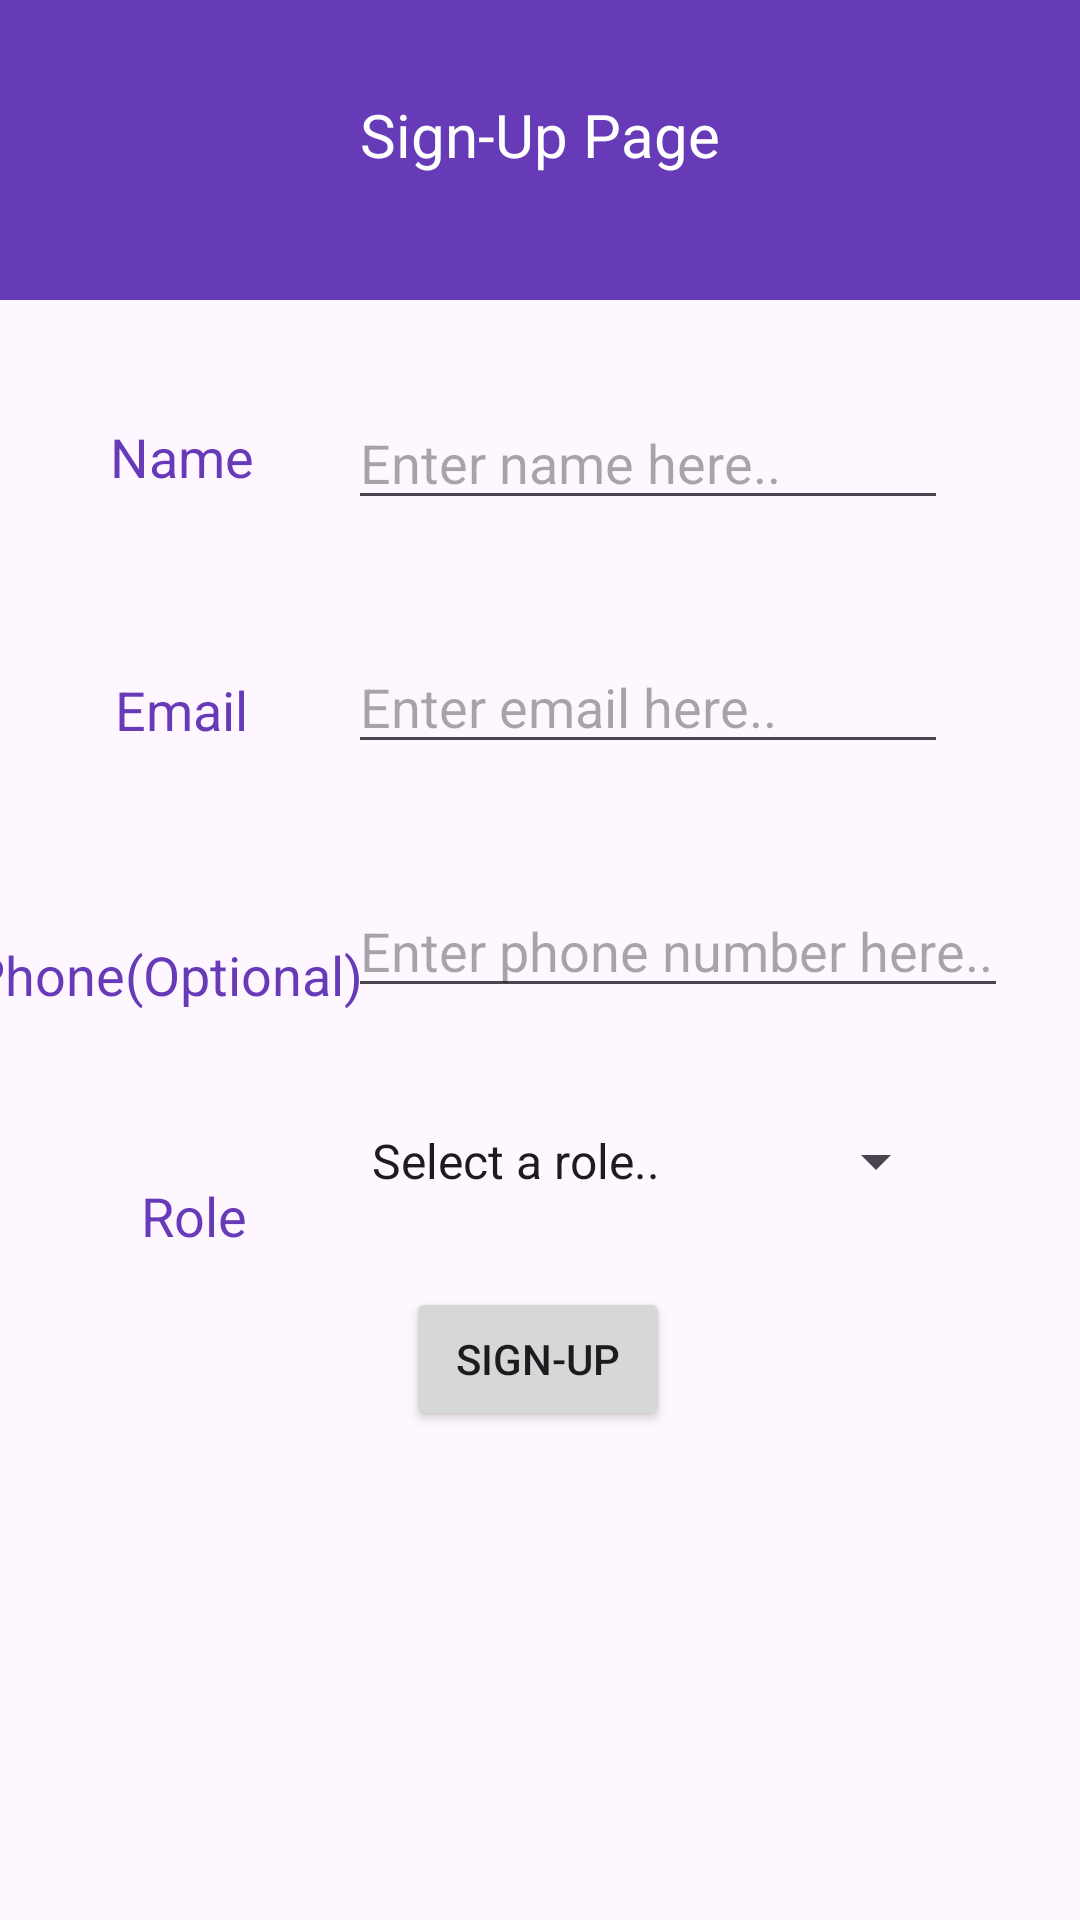

The Android layout XML behind this screen, and the referenced resources:
<!-- AndroidManifest.xml: application theme Theme.Fusion1events -->
<!-- res/layout/activity_signup.xml -->
<?xml version="1.0" encoding="utf-8"?>
<androidx.constraintlayout.widget.ConstraintLayout xmlns:android="http://schemas.android.com/apk/res/android"
    xmlns:app="http://schemas.android.com/apk/res-auto"
    xmlns:tools="http://schemas.android.com/tools"
    android:layout_width="match_parent"
    android:layout_height="match_parent">
    
    <LinearLayout
        android:layout_width="0dp"
        android:layout_height="100dp"
        android:id="@+id/headerLayout"
        android:background="#673AB7"
        android:gravity="center"
        android:orientation="vertical"
        app:layout_constraintTop_toTopOf="parent"
        app:layout_constraintStart_toStartOf="parent"
        app:layout_constraintEnd_toEndOf="parent">

        <TextView
            android:id="@+id/signupHeader"
            android:layout_width="wrap_content"
            android:layout_height="37dp"
            android:text="Sign-Up Page"
            android:textColor="#FFFFFF"
            android:textSize="20sp" />


    </LinearLayout>

    <EditText
        android:id="@+id/signupName"
        android:layout_width="200dp"
        android:layout_height="wrap_content"
        android:layout_marginTop="32dp"
        android:layout_marginEnd="44dp"
        android:hint="Enter name here.."
        app:layout_constraintEnd_toEndOf="parent"
        app:layout_constraintTop_toBottomOf="@+id/headerLayout" />

    <EditText
        android:id="@+id/signupEmail"
        android:layout_width="200dp"
        android:layout_height="wrap_content"
        android:layout_marginTop="40dp"
        android:layout_marginEnd="44dp"
        android:hint="Enter email here.."
        app:layout_constraintEnd_toEndOf="parent"
        app:layout_constraintTop_toBottomOf="@+id/signupName" />

    <EditText
        android:id="@+id/signupNumber"
        android:layout_width="220dp"
        android:layout_height="wrap_content"
        android:layout_marginTop="40dp"
        android:layout_marginEnd="24dp"
        android:hint="Enter phone number here.."
        app:layout_constraintEnd_toEndOf="parent"
        app:layout_constraintTop_toBottomOf="@+id/signupEmail" />

    <Spinner
        android:id="@+id/signupRole"
        android:layout_width="200dp"
        android:layout_height="30sp"
        android:layout_marginTop="36dp"
        android:layout_marginEnd="44dp"
        android:entries="@array/selectRolesArray"
        app:layout_constraintEnd_toEndOf="parent"
        app:layout_constraintTop_toBottomOf="@+id/signupNumber" />

    <TextView
        android:id="@+id/textViewName"
        android:layout_width="wrap_content"
        android:layout_height="wrap_content"
        android:layout_marginTop="40dp"
        android:text="Name"
        android:textColor="#673AB7"
        android:textSize="18sp"
        app:layout_constraintEnd_toStartOf="@+id/signupName"
        app:layout_constraintHorizontal_bias="0.541"
        app:layout_constraintStart_toStartOf="parent"
        app:layout_constraintTop_toBottomOf="@+id/headerLayout" />

    <TextView
        android:id="@+id/textViewEmail"
        android:layout_width="wrap_content"
        android:layout_height="wrap_content"
        android:layout_marginTop="60dp"
        android:text="Email"
        android:textColor="#673AB7"
        android:textSize="18sp"
        app:layout_constraintEnd_toStartOf="@+id/signupEmail"
        app:layout_constraintHorizontal_bias="0.537"
        app:layout_constraintStart_toStartOf="parent"
        app:layout_constraintTop_toBottomOf="@+id/textViewName" />

    <TextView
        android:id="@+id/textViewNumber"
        android:layout_width="wrap_content"
        android:layout_height="wrap_content"
        android:layout_marginTop="64dp"
        android:text="Phone(Optional)"
        android:textColor="#673AB7"
        android:textSize="18sp"
        app:layout_constraintEnd_toStartOf="@+id/signupNumber"
        app:layout_constraintHorizontal_bias="0.702"
        app:layout_constraintStart_toStartOf="parent"
        app:layout_constraintTop_toBottomOf="@+id/textViewEmail" />

    <TextView
        android:id="@+id/textViewRole"
        android:layout_width="wrap_content"
        android:layout_height="wrap_content"
        android:layout_marginTop="56dp"
        android:text="Role"
        android:textColor="#673AB7"
        android:textSize="18sp"
        app:layout_constraintEnd_toStartOf="@+id/signupRole"
        app:layout_constraintHorizontal_bias="0.582"
        app:layout_constraintStart_toStartOf="parent"
        app:layout_constraintTop_toBottomOf="@+id/textViewNumber" />

    <Button
        android:id="@+id/buttonSignUP"
        android:layout_width="wrap_content"
        android:layout_height="wrap_content"
        android:layout_marginBottom="136dp"
        android:text="Sign-Up"
        app:layout_constraintBottom_toBottomOf="parent"
        app:layout_constraintEnd_toEndOf="parent"
        app:layout_constraintHorizontal_bias="0.498"
        app:layout_constraintStart_toStartOf="parent"
        app:layout_constraintTop_toBottomOf="@+id/signupRole" />

</androidx.constraintlayout.widget.ConstraintLayout>
<!-- resources referenced by this layout -->
<resources>
  <string-array name="selectRolesArray">
          <item>Select a role..</item>
          <item>ENTRANT</item>
          <item>ORGANIZER</item>
          <item>ADMIN</item>
      </string-array>
  <style name="Theme.Fusion1events" parent="Base.Theme.Fusion1events" />
  <style name="Base.Theme.Fusion1events" parent="Theme.Material3.DayNight.NoActionBar">
          
          
      </style>
</resources>
